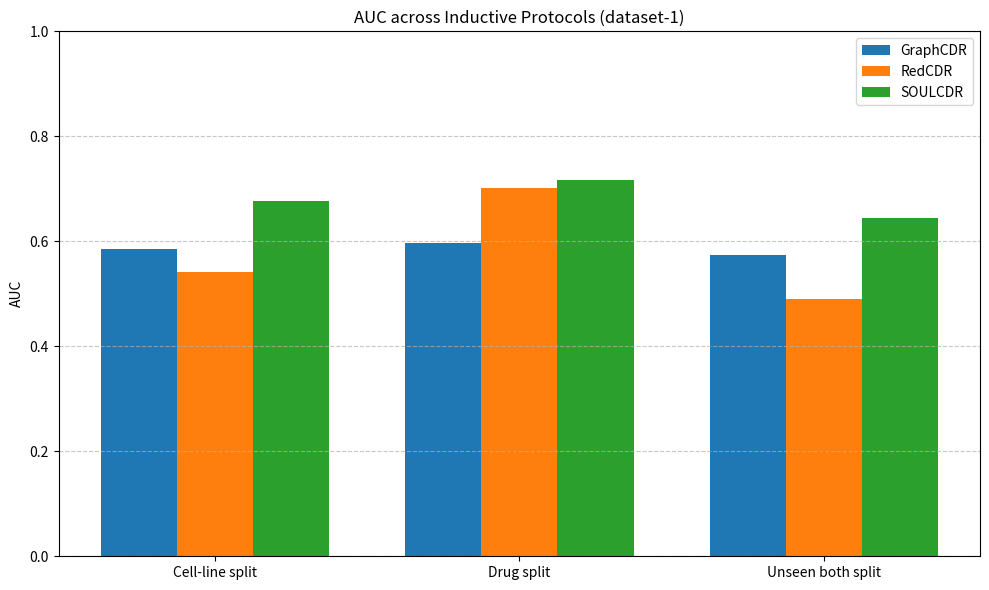
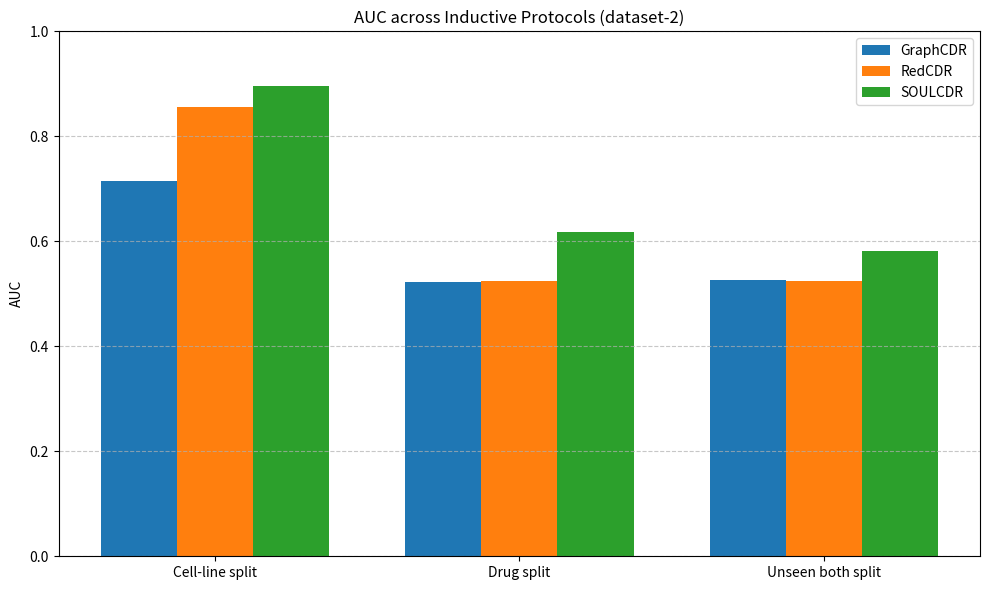
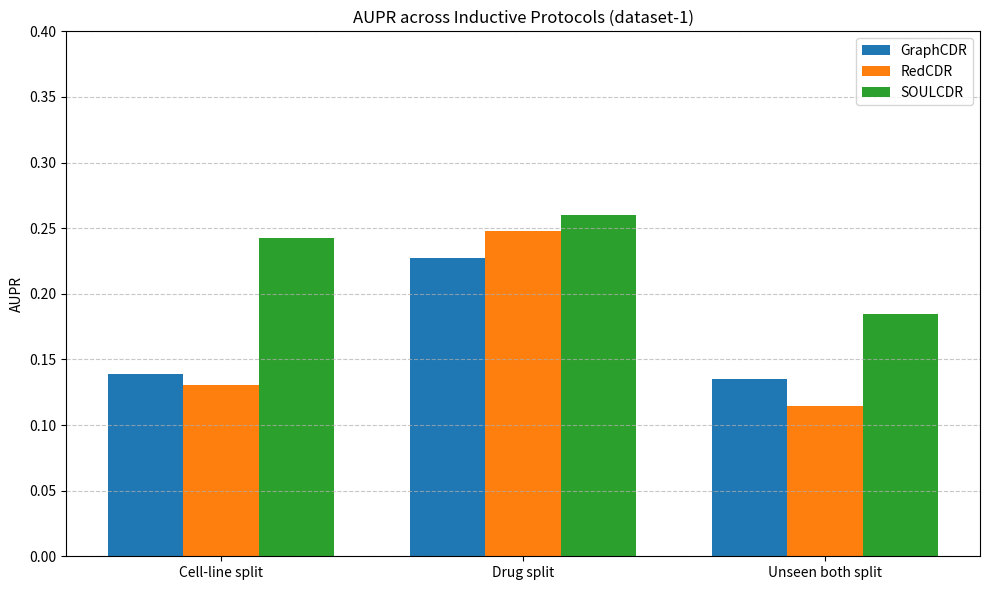
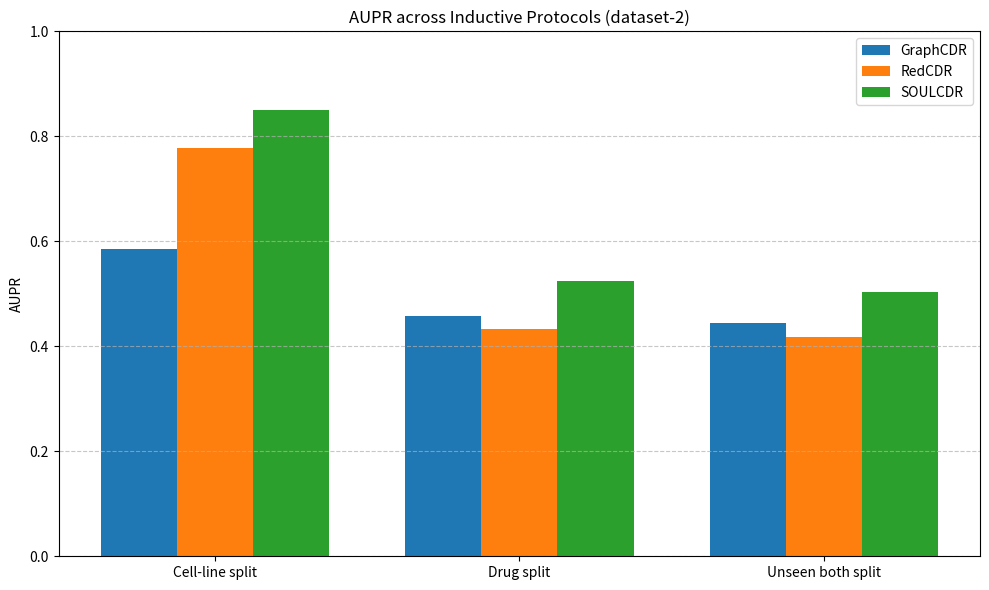

Here is the Python script that generated these plots, in order:
import matplotlib.pyplot as plt
import numpy as np

# Data from results_section.md L183-213
datasets = ["dataset-1", "dataset-2"]
metrics = ["AUC", "AUPR"]
protocols = ["Cell-line split", "Drug split", "Unseen both split"]
models = ["GraphCDR", "RedCDR", "SOULCDR"]

# Data Structure: [Dataset][Metric][Protocol][Model]
data = {
    "dataset-1": {
        "AUC": {
            "Cell-line split": [0.5848, 0.5412, 0.6768],
            "Drug split": [0.5961, 0.7024, 0.7165],
            "Unseen both split": [0.5730, 0.4900, 0.6444]
        },
        "AUPR": {
            "Cell-line split": [0.1388, 0.1304, 0.2423],
            "Drug split": [0.2274, 0.2475, 0.2599],
            "Unseen both split": [0.1349, 0.1142, 0.1847]
        },
        "AUC_std": {
            "Cell-line split": [0.0192, 0.0217, 0.0245],
            "Drug split": [0.0284, 0.0270, 0.0165],
            "Unseen both split": [0.0526, 0.0291, 0.0324]
        },
        "AUPR_std": {
            "Cell-line split": [0.0078, 0.0177, 0.0202],
            "Drug split": [0.0491, 0.0119, 0.0211],
            "Unseen both split": [0.0085, 0.0285, 0.0298]
        }
    },
    "dataset-2": {
        "AUC": {
            "Cell-line split": [0.7157, 0.8559, 0.8965],
            "Drug split": [0.5223, 0.5252, 0.6168],
            "Unseen both split": [0.5265, 0.5245, 0.5811]
        },
        "AUPR": {
            "Cell-line split": [0.5847, 0.7779, 0.8499],
            "Drug split": [0.4582, 0.4329, 0.5238],
            "Unseen both split": [0.4437, 0.4174, 0.5035]
        },
        "AUC_std": {
            "Cell-line split": [0.0200, 0.0114, 0.0041],
            "Drug split": [0.0565, 0.0456, 0.0183],
            "Unseen both split": [0.0479, 0.0493, 0.0173]
        },
        "AUPR_std": {
            "Cell-line split": [0.0324, 0.0276, 0.0094],
            "Drug split": [0.0745, 0.0757, 0.0492],
            "Unseen both split": [0.0381, 0.0612, 0.0597]
        }
    }
}

colors = ['#1f77b4', '#ff7f0e', '#2ca02c'] # Blue, Orange, Green
x = np.arange(len(protocols))
width = 0.25

for metric in metrics:
    for ds in datasets:
        fig, ax = plt.subplots(figsize=(10, 6))
        
        for i, model in enumerate(models):
            means = [data[ds][metric][p][i] for p in protocols]
            stds = [data[ds][metric + "_std"][p][i] for p in protocols]
            ax.bar(x + i*width, means, width, label=model, color=colors[i])

        ax.set_ylabel(metric)
        ax.set_title(f'{metric} across Inductive Protocols ({ds})')
        ax.set_xticks(x + width)
        ax.set_xticklabels(protocols)
        ax.legend()
        # Updated y-axis scaling
        if ds == "dataset-1" and metric == "AUPR":
            ax.set_ylim(0, 0.4) # Reduced max value for dataset-1 AUPR visibility
        else:
            ax.set_ylim(0, 1.0)
            
        ax.grid(axis='y', linestyle='--', alpha=0.7)

        plt.tight_layout()
        filename = f"inductive_{ds}_{metric.lower()}.png"
        plt.savefig(filename)
        print(f"Saved {filename}")
        plt.close()
